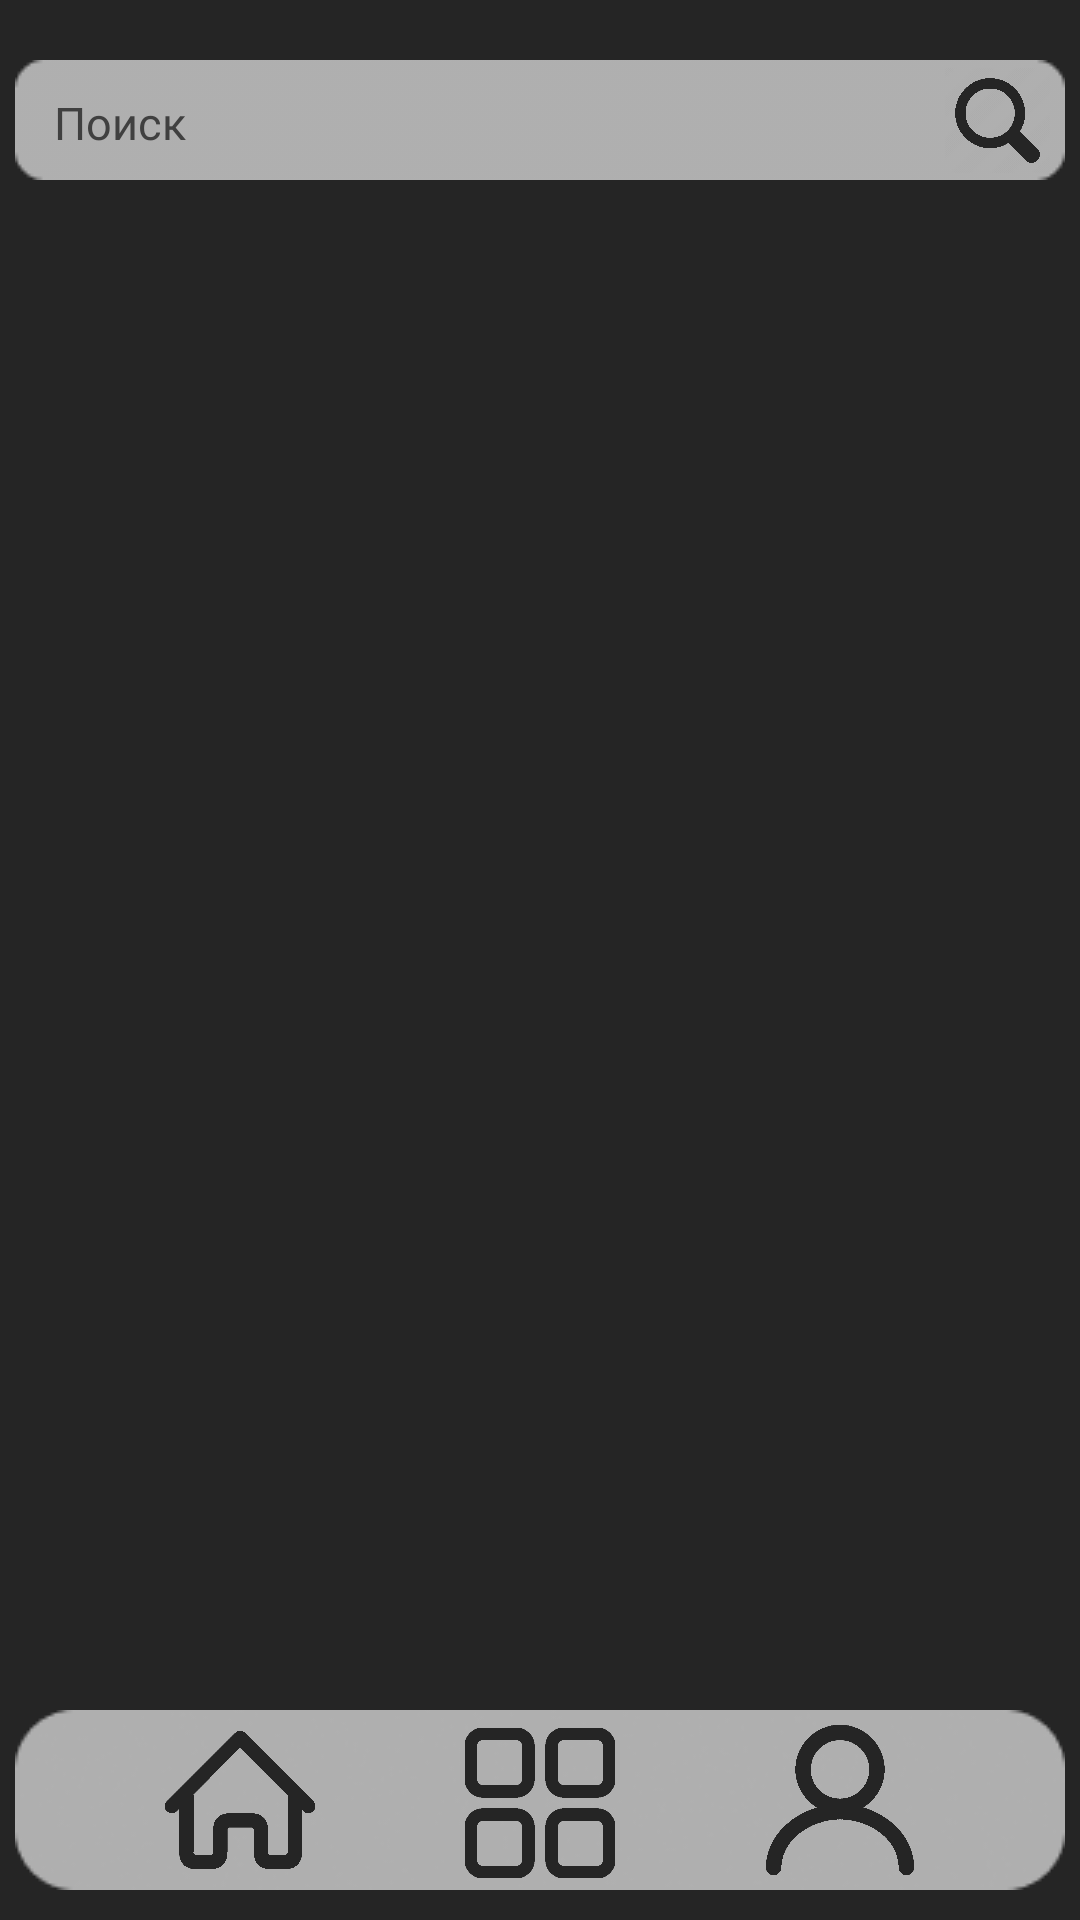

Here is an Android app screen rendered from its layout file. Give the layout XML and the strings, colors and styles it references.
<!-- AndroidManifest.xml: application theme Theme.SultStore -->
<!-- res/layout/activity_main.xml -->
<?xml version="1.0" encoding="utf-8"?>
<androidx.constraintlayout.widget.ConstraintLayout
    xmlns:android="http://schemas.android.com/apk/res/android"
    xmlns:app="http://schemas.android.com/apk/res-auto"
    xmlns:tools="http://schemas.android.com/tools"
    android:background="@color/back"
    android:layout_width="match_parent"
    android:layout_height="match_parent"
    tools:context=".MainActivity"
    tools:ignore="ExtraText">

    <ImageView
        android:id="@+id/navigation_rect"
        android:layout_width="wrap_content"
        android:layout_height="wrap_content"
        android:layout_marginBottom="10dp"
        android:contentDescription="@string/navigation_rect"
        app:layout_constraintBottom_toBottomOf="parent"
        app:layout_constraintEnd_toEndOf="parent"
        app:layout_constraintStart_toStartOf="parent"
        app:srcCompat="@drawable/navigation_rect" />

    <ImageView
        android:id="@+id/main"
        android:layout_width="50dp"
        android:layout_height="50dp"
        android:contentDescription="@string/main"
        app:layout_constraintBottom_toBottomOf="@+id/navigation_rect"
        app:layout_constraintEnd_toStartOf="@+id/news"
        app:layout_constraintStart_toStartOf="@+id/navigation_rect"
        app:layout_constraintTop_toTopOf="@+id/navigation_rect"
        app:srcCompat="@drawable/main" />

    <ImageView
        android:id="@+id/news"
        android:layout_width="50dp"
        android:layout_height="50dp"
        android:contentDescription="@string/catalog"
        android:onClick="goNews"
        app:layout_constraintBottom_toBottomOf="@+id/navigation_rect"
        app:layout_constraintEnd_toEndOf="@+id/navigation_rect"
        app:layout_constraintStart_toStartOf="@+id/navigation_rect"
        app:layout_constraintTop_toTopOf="@+id/navigation_rect"
        app:layout_constraintVertical_bias="0.6"
        app:srcCompat="@drawable/news" />

    <ImageView
        android:id="@+id/profile"
        android:layout_width="50dp"
        android:layout_height="50dp"
        android:contentDescription="@string/profile"
        android:onClick="goProfile"
        app:layout_constraintBottom_toBottomOf="@+id/navigation_rect"
        app:layout_constraintEnd_toEndOf="@+id/navigation_rect"
        app:layout_constraintStart_toEndOf="@+id/news"
        app:layout_constraintTop_toTopOf="@+id/navigation_rect"
        app:srcCompat="@drawable/profile" />

    <ImageView
        android:id="@+id/search_rect"
        android:layout_width="wrap_content"
        android:layout_height="wrap_content"
        android:layout_marginTop="20dp"
        android:contentDescription="@string/search"
        app:layout_constraintEnd_toEndOf="parent"
        app:layout_constraintHorizontal_bias="0.491"
        app:layout_constraintStart_toStartOf="parent"
        app:layout_constraintTop_toTopOf="parent"
        app:srcCompat="@drawable/search_rect" />

    <EditText
        android:id="@+id/search_text"
        android:layout_width="0dp"
        android:layout_height="48dp"
        android:layout_marginStart="13dp"
        android:layout_marginTop="17dp"
        android:layout_marginEnd="45dp"
        android:autofillHints=""
        android:background="@null"
        android:ems="10"
        android:fontFamily="@font/montserrat_bold"
        android:hint="@string/search"
        android:inputType="text"
        android:textColorHint="@color/dark"
        android:textSize="15sp"
        app:layout_constraintEnd_toEndOf="@+id/search_rect"
        app:layout_constraintStart_toStartOf="@+id/search_rect"
        app:layout_constraintTop_toTopOf="parent"
        tools:ignore="DuplicateSpeakableTextCheck" />

    <ImageView
        android:id="@+id/search"
        android:layout_width="35dp"
        android:layout_height="35dp"
        android:contentDescription="@string/search"
        android:onClick="goSearch"
        app:layout_constraintBottom_toBottomOf="@+id/search_rect"
        app:layout_constraintEnd_toEndOf="@+id/search_rect"
        app:layout_constraintStart_toEndOf="@+id/search_text"
        app:layout_constraintTop_toTopOf="@+id/search_rect"
        app:srcCompat="@drawable/search" />

    <androidx.recyclerview.widget.RecyclerView
        android:id="@+id/productRecycler"
        android:layout_width="0dp"
        android:layout_height="0dp"
        android:layout_marginStart="15dp"
        android:layout_marginTop="340dp"
        android:layout_marginEnd="15dp"
        android:layout_marginBottom="10dp"
        app:layout_constraintBottom_toTopOf="@+id/navigation_rect"
        app:layout_constraintEnd_toEndOf="parent"
        app:layout_constraintStart_toStartOf="parent"
        app:layout_constraintTop_toTopOf="parent"
        tools:listitem="@layout/product_item" />

    <androidx.recyclerview.widget.RecyclerView
        android:id="@+id/newRecycle"
        android:layout_width="0dp"
        android:layout_height="0dp"
        android:layout_marginStart="15dp"
        android:layout_marginTop="20dp"
        android:layout_marginBottom="20dp"
        app:layout_constraintBottom_toTopOf="@+id/productRecycler"
        app:layout_constraintEnd_toEndOf="parent"
        app:layout_constraintHorizontal_bias="1.0"
        app:layout_constraintStart_toStartOf="parent"
        app:layout_constraintTop_toBottomOf="@+id/search_text"
        tools:listitem="@layout/new_item" />


</androidx.constraintlayout.widget.ConstraintLayout>
<!-- res/layout/product_item.xml (included above) -->
<?xml version="1.0" encoding="utf-8"?>
<androidx.constraintlayout.widget.ConstraintLayout
    xmlns:android="http://schemas.android.com/apk/res/android"
    xmlns:app="http://schemas.android.com/apk/res-auto"
    xmlns:tools="http://schemas.android.com/tools"
    android:layout_marginEnd="10dp"
    android:layout_marginStart="10dp"
    android:layout_marginBottom="20dp"
    android:layout_width="wrap_content"
    android:layout_height="wrap_content">

    <androidx.cardview.widget.CardView
        android:id="@+id/cardView"
        android:layout_width="wrap_content"
        android:layout_height="wrap_content"
        app:cardBackgroundColor="@color/dark"
        app:cardCornerRadius="20dp"
        app:layout_constraintStart_toStartOf="parent"
        app:layout_constraintTop_toTopOf="parent">

        <LinearLayout
            android:layout_width="wrap_content"
            android:layout_height="wrap_content"
            android:orientation="vertical"
            android:paddingBottom="20dp">

            <ImageView
                android:id="@+id/productImage"
                android:layout_width="170dp"
                android:layout_height="170dp"
                android:contentDescription="@string/product_img"
                app:srcCompat="@drawable/product" />

            <LinearLayout
                android:id="@+id/linearLayout"
                android:layout_width="match_parent"
                android:layout_height="match_parent"
                app:layout_constraintHorizontal_bias="0.0"
                tools:ignore="UseCompoundDrawables">

                <TextView
                    android:id="@+id/productTitle"
                    android:layout_width="120dp"
                    android:layout_height="55dp"
                    android:layout_marginStart="10dp"
                    android:layout_marginTop="5dp"
                    android:fontFamily="@font/montserrat"
                    android:text="@string/product_title"
                    android:textColor="@color/front"
                    android:textSize="15sp"
                    app:layout_constraintBottom_toBottomOf="parent"
                    app:layout_constraintEnd_toStartOf="@+id/productPrice"
                    app:layout_constraintStart_toStartOf="parent"
                    app:layout_constraintTop_toBottomOf="@+id/cardView" />


                <ImageView
                    android:id="@+id/addToFavourites"
                    android:layout_width="23dp"
                    android:layout_height="23dp"
                    android:layout_marginStart="10dp"
                    android:layout_marginTop="5dp"
                    android:contentDescription="@string/add_to_favourite"
                    app:srcCompat="@drawable/favourite1" />

            </LinearLayout>

            <TextView
                android:id="@+id/productPrice"
                android:layout_width="wrap_content"
                android:layout_height="wrap_content"
                android:layout_marginStart="10dp"
                android:layout_marginTop="5dp"
                android:fontFamily="@font/montserrat_bold"
                android:text="@string/product_price"
                android:textColor="@color/front"
                android:textSize="15sp"
                app:layout_constraintStart_toStartOf="parent"
                app:layout_constraintTop_toBottomOf="@+id/linearLayout" />

        </LinearLayout>

    </androidx.cardview.widget.CardView>

</androidx.constraintlayout.widget.ConstraintLayout>
<!-- res/layout/new_item.xml (included above) -->
<?xml version="1.0" encoding="utf-8"?>
<androidx.constraintlayout.widget.ConstraintLayout
    xmlns:android="http://schemas.android.com/apk/res/android"
    xmlns:app="http://schemas.android.com/apk/res-auto"
    android:layout_marginStart="5dp"
    android:layout_marginBottom="20dp"
    android:layout_marginEnd="5dp"
    android:layout_width="wrap_content"
    android:layout_height="wrap_content">

    <androidx.cardview.widget.CardView
        android:layout_width="wrap_content"
        android:layout_height="wrap_content"
        app:cardCornerRadius="25dp"
        app:cardBackgroundColor="@color/front"
        app:layout_constraintBottom_toBottomOf="parent"
        app:layout_constraintEnd_toEndOf="parent"
        app:layout_constraintStart_toStartOf="parent"
        app:layout_constraintTop_toTopOf="parent">

        <LinearLayout
            android:layout_width="wrap_content"
            android:layout_height="wrap_content"
            android:orientation="vertical">

            <TextView
                android:id="@+id/newTitle"
                android:layout_width="300dp"
                android:layout_height="wrap_content"
                android:layout_marginStart="20dp"
                android:layout_marginTop="30dp"
                android:fontFamily="@font/montserrat_bold"
                android:gravity="center_vertical"
                android:text="@string/news_title"
                android:textColor="@color/back"
                android:textSize="15sp"
                app:layout_constraintStart_toStartOf="parent"
                app:layout_constraintTop_toTopOf="parent" />

            <LinearLayout
                android:layout_width="wrap_content"
                android:layout_height="wrap_content">

                <TextView
                    android:id="@+id/newDesc"
                    android:layout_width="120dp"
                    android:layout_height="100dp"
                    android:layout_marginStart="20dp"
                    android:layout_marginTop="30dp"
                    android:fontFamily="@font/montserrat_bold"
                    android:text="@string/news_desc"
                    android:textColor="@color/back"
                    android:textSize="12sp"
                    app:layout_constraintStart_toStartOf="parent"
                    app:layout_constraintTop_toTopOf="parent" />

                <androidx.cardview.widget.CardView
                    android:layout_width="wrap_content"
                    android:layout_height="wrap_content"
                    android:layout_marginStart="20dp"
                    android:layout_marginTop="30dp"
                    android:layout_marginEnd="20dp"
                    android:layout_marginBottom="20dp"
                    app:cardCornerRadius="15dp"
                    app:layout_constraintBottom_toBottomOf="parent"
                    app:layout_constraintEnd_toEndOf="parent">

                    <ImageView
                        android:id="@+id/newImage"
                        android:layout_width="180dp"
                        android:layout_height="120dp"
                        android:contentDescription="@string/news_img"
                        app:layout_constraintBottom_toBottomOf="@+id/newsRect"
                        app:layout_constraintEnd_toEndOf="parent"
                        app:layout_constraintStart_toStartOf="parent"
                        app:srcCompat="@drawable/preview" />

                </androidx.cardview.widget.CardView>

            </LinearLayout>

        </LinearLayout>

    </androidx.cardview.widget.CardView>

</androidx.constraintlayout.widget.ConstraintLayout>
<!-- resources referenced by this layout -->
<resources>
  <color name="back">#252525</color>
  <color name="dark">#404040</color>
  <color name="front">#DDDDDD</color>
  <!-- drawable favourite1: png bitmap (drawable, 11766 bytes) -->
  <!-- drawable main: png bitmap (drawable, 11643 bytes) -->
  <!-- drawable navigation_rect: png bitmap (drawable, 2971 bytes) -->
  <!-- drawable news: png bitmap (drawable, 4323 bytes) -->
  <!-- drawable preview: png bitmap (drawable, 7326 bytes) -->
  <!-- drawable product: png bitmap (drawable, 6381 bytes) -->
  <!-- drawable profile: png bitmap (drawable, 12907 bytes) -->
  <!-- drawable search: png bitmap (drawable, 31674 bytes) -->
  <!-- drawable search_rect: png bitmap (drawable, 598 bytes) -->
  <string name="add_to_favourite">Добавить в избранное</string>
  <string name="catalog">Каталог</string>
  <string name="main">Главная</string>
  <string name="navigation_rect">table</string>
  <string name="news_desc">Скидки до -50%\n\nна все компьютеры\n\nSULT STORE</string>
  <string name="news_img">Картинка новости</string>
  <string name="news_title">АКЦИЯ 1+1=3 ДО КОНЦА МАЯ!</string>
  <string name="product_img">Картинка товара</string>
  <string name="product_price">0₽</string>
  <string name="product_title">Название товара</string>
  <string name="profile">Профиль</string>
  <string name="search">Поиск</string>
  <style name="Theme.SultStore" parent="Theme.MaterialComponents.DayNight.NoActionBar">
          
          <item name="colorPrimary">@color/purple_500</item>
          <item name="colorPrimaryVariant">@color/purple_700</item>
          <item name="colorOnPrimary">@color/white</item>
          
          <item name="colorSecondary">@color/teal_200</item>
          <item name="colorSecondaryVariant">@color/teal_700</item>
          <item name="colorOnSecondary">@color/black</item>
          
          <item name="android:statusBarColor">?attr/colorPrimaryVariant</item>
          
  
          <item name="android:windowNoTitle">true</item>
          <item name="android:windowFullscreen">true</item>
      </style>
  <color name="purple_500">#FF6200EE</color>
  <color name="purple_700">#FF3700B3</color>
  <color name="white">#FFFFFFFF</color>
  <color name="teal_200">#FF03DAC5</color>
  <color name="teal_700">#FF018786</color>
  <color name="black">#FF000000</color>
</resources>
